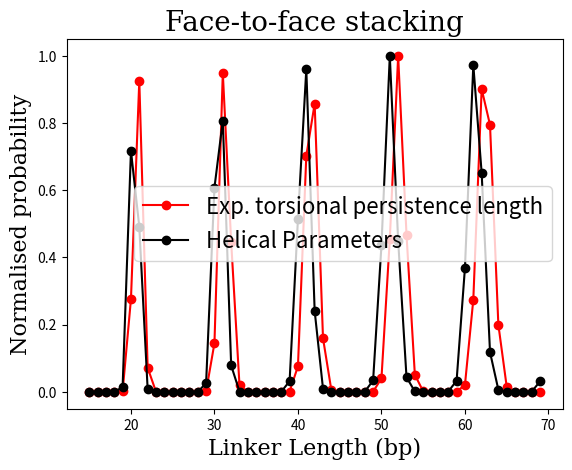
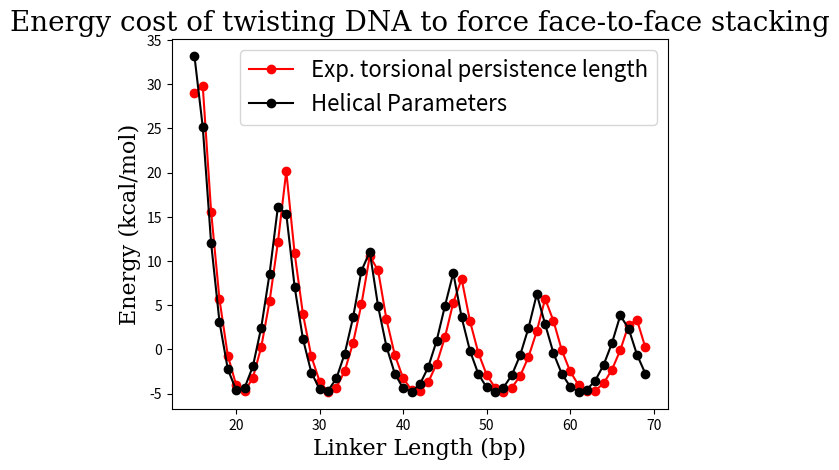

Source code (Python) for these figures, in order:
from pprint import PrettyPrinter

import numpy as np
import matplotlib.pyplot as plt
from numpy import pi
from dataclasses import dataclass

font16 = {
    "family": "serif",
    "color": "black",
    "weight": "normal",
    "size": 16,
}

font20 = {
    "family": "serif",
    "color": "black",
    "weight": "normal",
    "size": 20,
}



def Etwist_HEL(n_bp, kT):
    Ktw = np.mean(
        [0.0227, 0.0210, 0.0357, 0.0441, 0.0482, 0.0461, 0.0422, 0.0463, 0.0489, 0.0421]
    )
    turns = n_bp / 10.2
    dev_turns_floor = np.mod(turns, 1)
    dev_turns_top = 1 - np.mod(turns, 1)
    dev_turns = np.min([dev_turns_floor, dev_turns_top])
    Delta_tw = dev_turns * 360 / n_bp
    Etw_HP = 0.5 * Ktw * n_bp * (Delta_tw) ** 2
    
    # Print energy cost for each point
    print(f"Linker length: {n_bp} bp, Energy cost: {Etw_HP} kcal/mol (HEL method)")
    
    return Etw_HP


def Etwist(n_bp, kT):
    Lt = 75
    l0 = 0.34
    s = kT * Lt / (n_bp * l0)
    turns = n_bp / 10.4
    dev_turns_floor = np.mod(turns, 1)
    dev_turns_top = 1 - np.mod(turns, 1)
    dev_turns = np.min([dev_turns_floor, dev_turns_top])
    Delta_tw_rad = dev_turns * 2 * pi
    Etw = 0.5 * s * (Delta_tw_rad) ** 2
    
    print(f"Linker length: {n_bp} bp, Energy cost: {Etw} kcal/mol")
    
    return Etw


def Eval_and_plot_Energies():
    kB = 1.987204259e-3
    T = 300
    kT = kB * T

    linkers = np.array([x for x in range(15, 70)])

    Eff = -4.8

    Et = np.array([Etwist(e, kT) for e in linkers])

    Et_HP = np.array([Etwist_HEL(e, kT) for e in linkers])

    Etotal_tw = np.add(Eff, Et)
    Etotal_twhp = np.add(Eff, Et_HP)
    PEtotal_tw = np.exp(-Etotal_tw / kT)
    PEtotal_twhp = np.exp(-Etotal_twhp / kT)

    Z_tw = np.max(PEtotal_tw)
    Z_twhp = np.max(PEtotal_twhp)

    plt.clf()

    plt.title("Face-to-face stacking", fontdict=font20)
    plt.xlabel("Linker Length (bp)", fontdict=font16)
    plt.ylabel("Normalised probability", fontdict=font16)

    plt.plot(
        linkers,
        PEtotal_tw / Z_tw,
        label="Exp. torsional persistence length",
        color="r",
        marker="o",
        linestyle="solid",
    )
    plt.plot(
        linkers,
        PEtotal_twhp / Z_twhp,
        label="Helical Parameters",
        color="k",
        marker="o",
        linestyle="solid",
    )
    plt.legend(fontsize=16)
    plt.show()

    plt.clf()

    plt.title(
        "Energy cost of twisting DNA to force face-to-face stacking", fontdict=font20
    )
    plt.xlabel("Linker Length (bp)", fontdict=font16)
    plt.ylabel("Energy (kcal/mol)", fontdict=font16)
    plt.plot(
        linkers,
        Etotal_tw,
        label="Exp. torsional persistence length",
        color="r",
        marker="o",
        linestyle="solid",
    )
    plt.plot(
        linkers,
        Etotal_twhp,
        label="Helical Parameters",
        color="k",
        marker="o",
        linestyle="solid",
    )
    plt.legend(fontsize=16)
    plt.savefig('Twisting.svg')
    plt.show()

    plt.clf()


Eval_and_plot_Energies()
